6-way image classification set "processed_campo_aug" from GitHub (GabrielMacielZavarize/identificadordeabelha); label vocabulary: cleopatra, cupreola, discors, euterpe, semele, sparsilis.

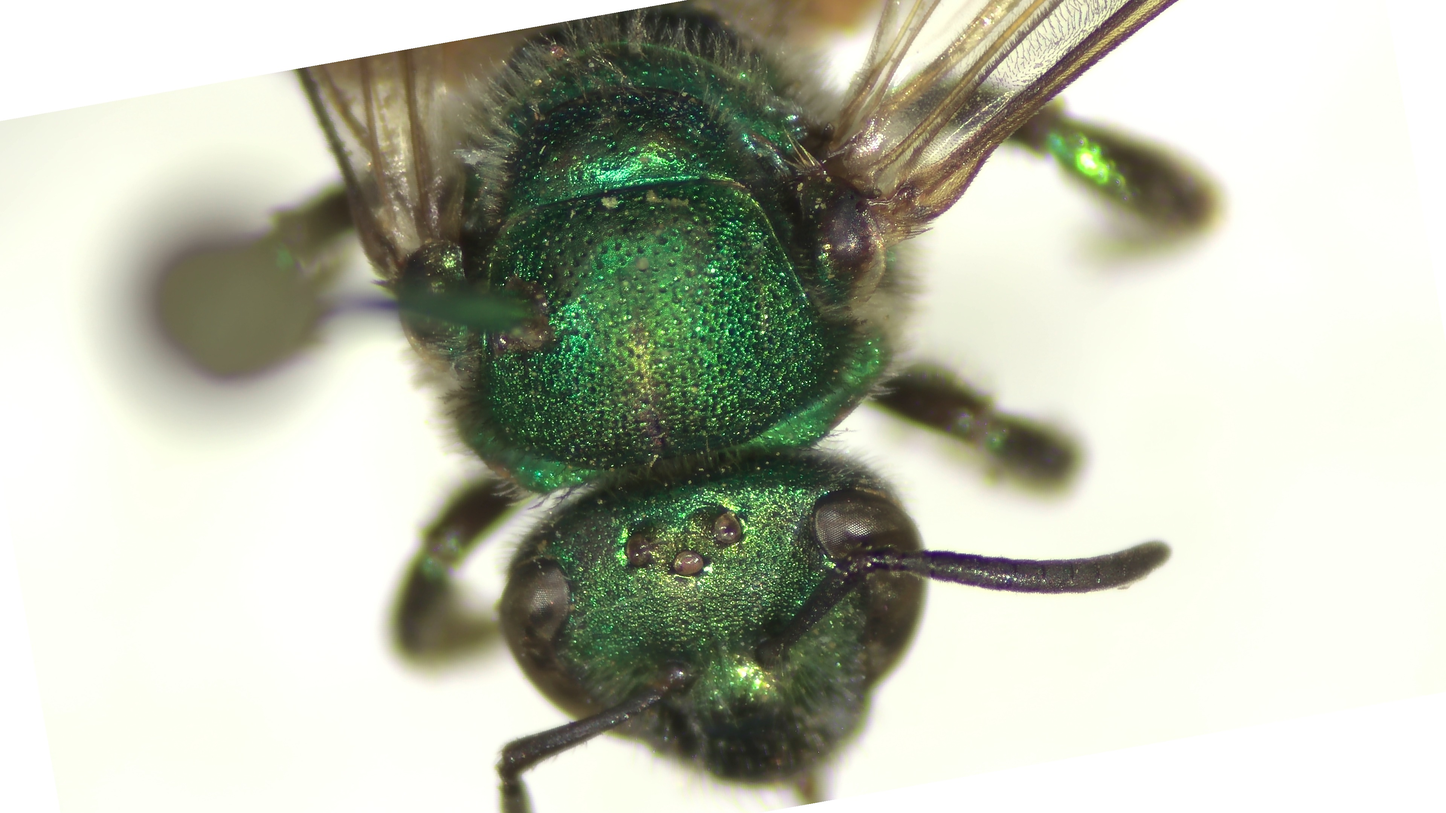
Label: sparsilis

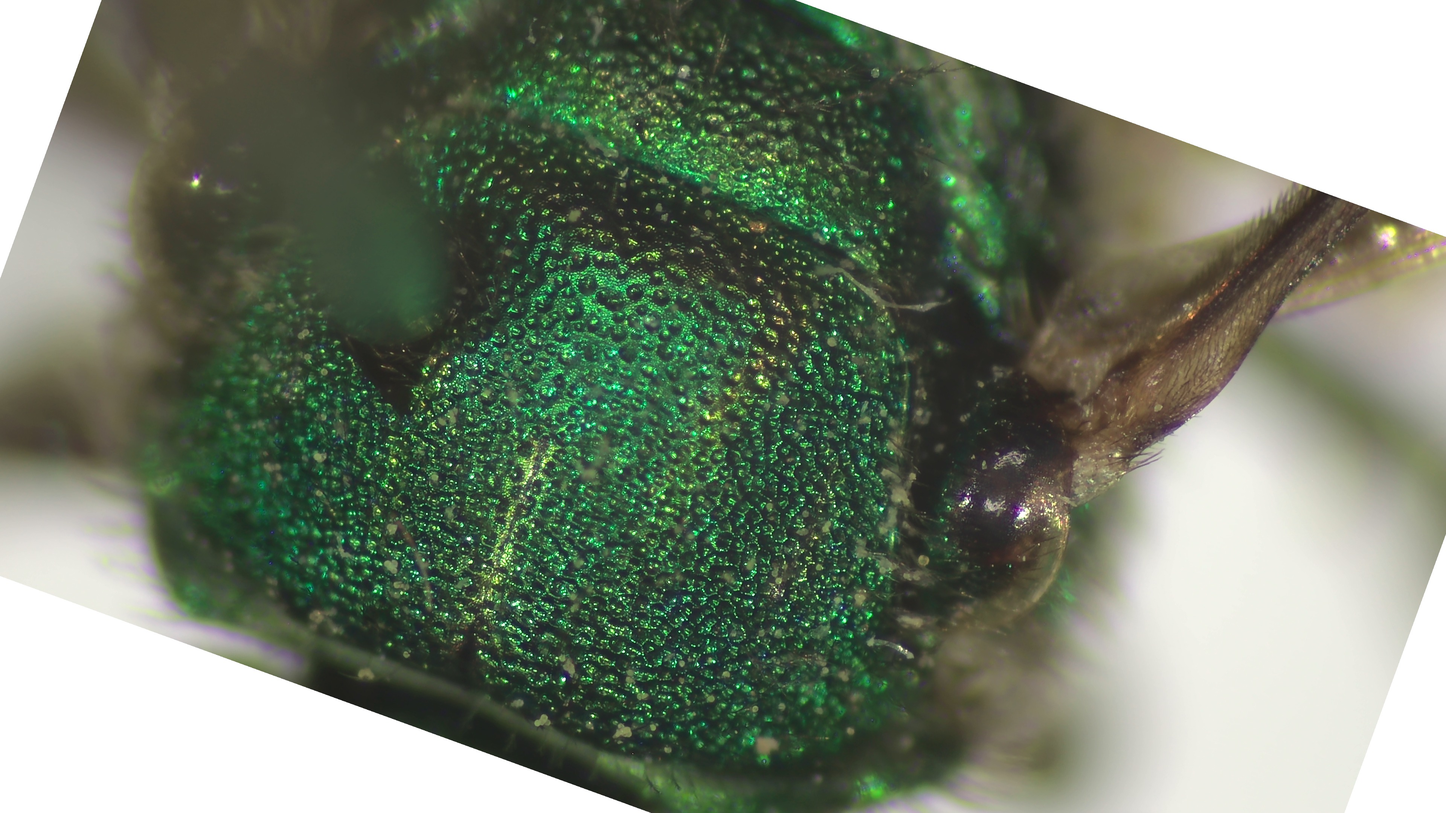
Label: discors

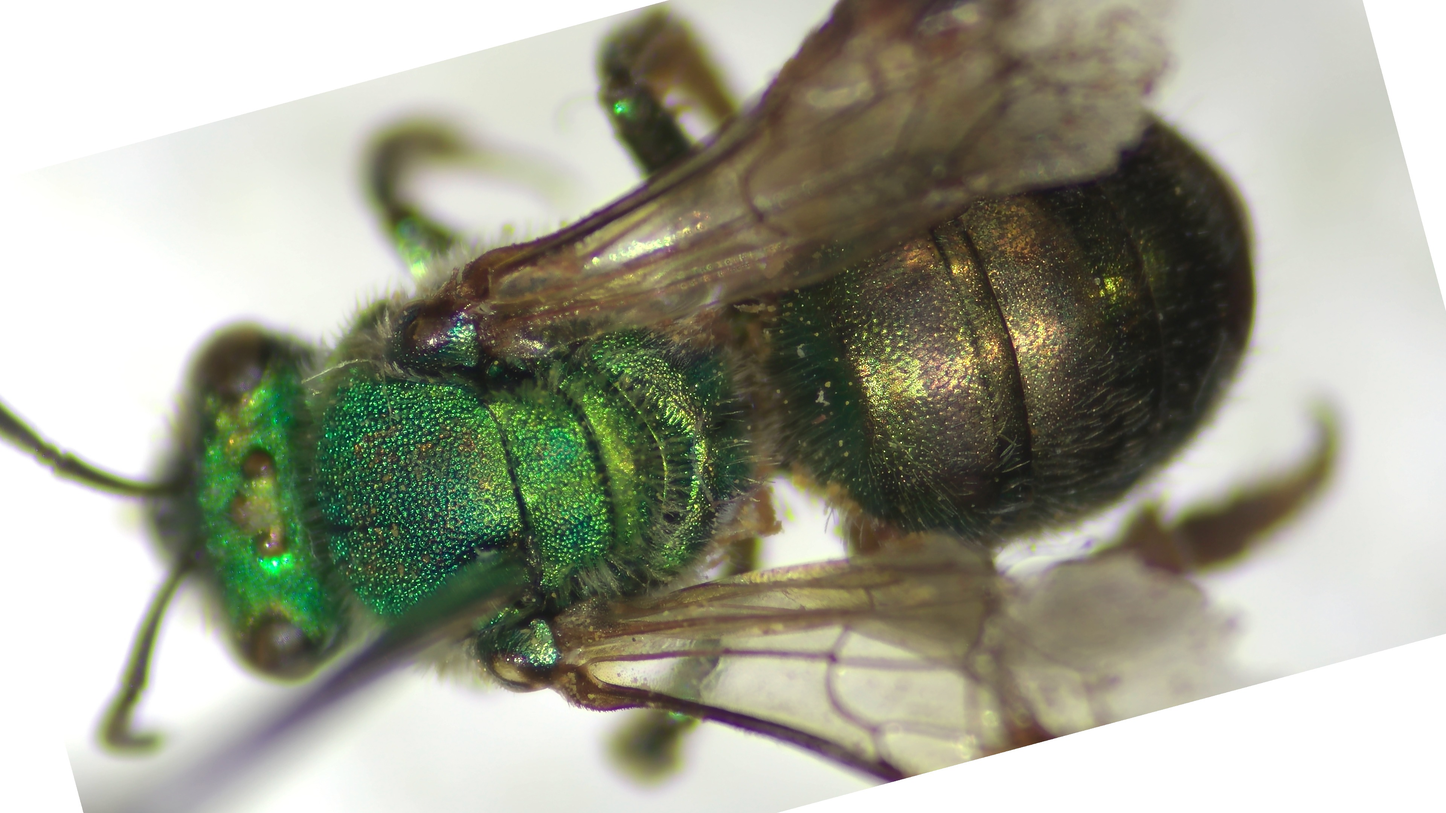
Label: euterpe

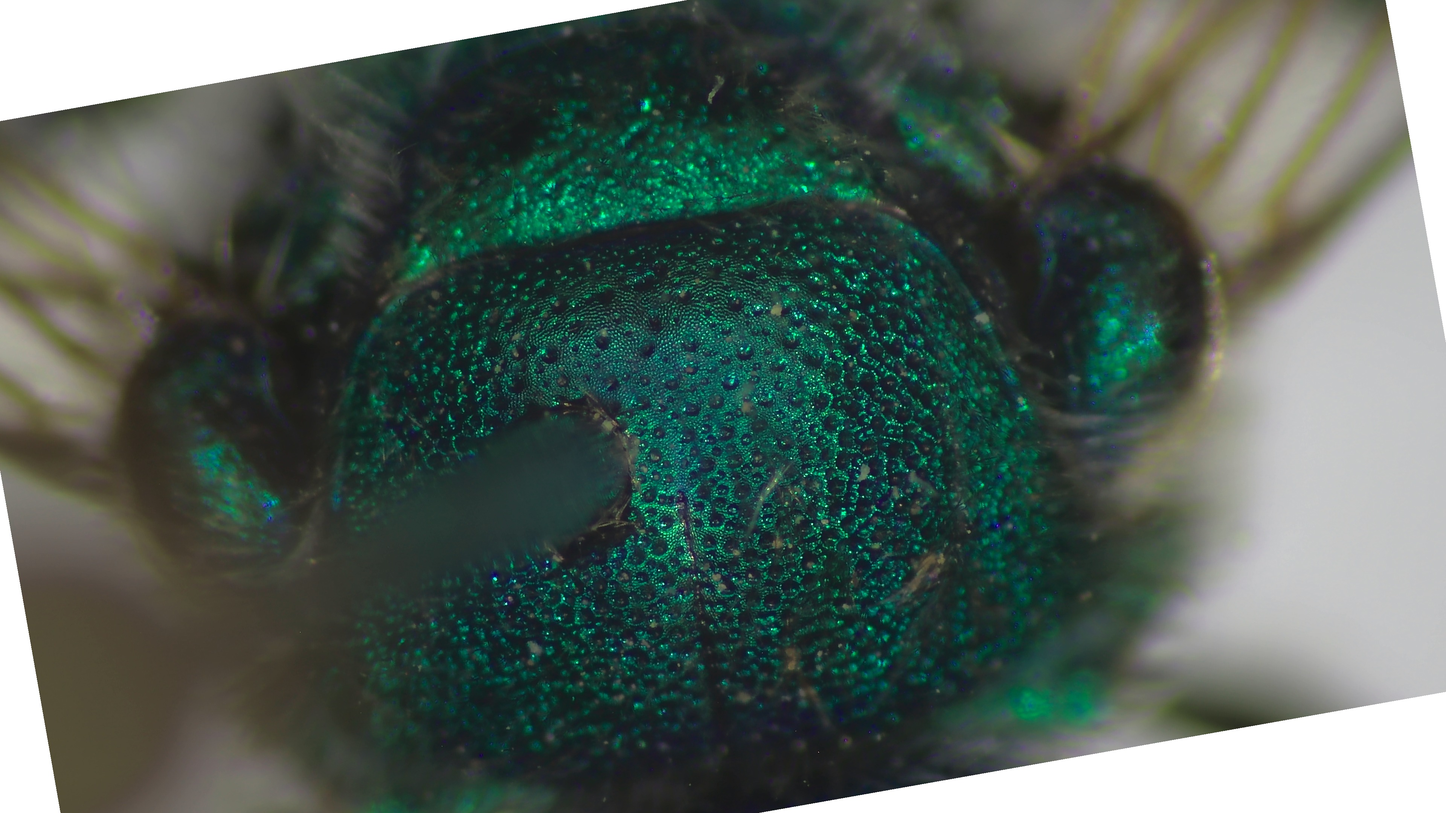
Label: cleopatra

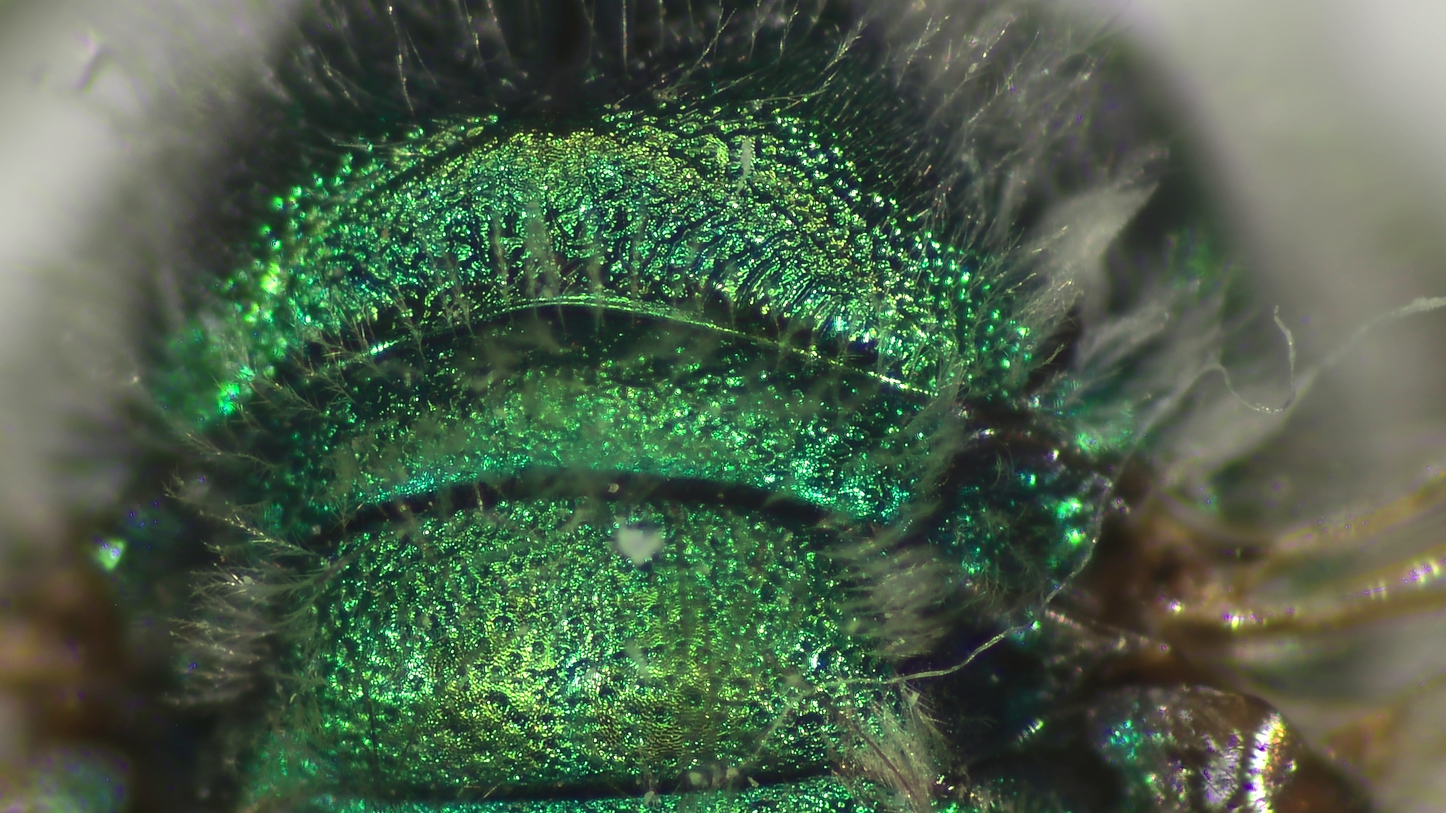
Label: semele

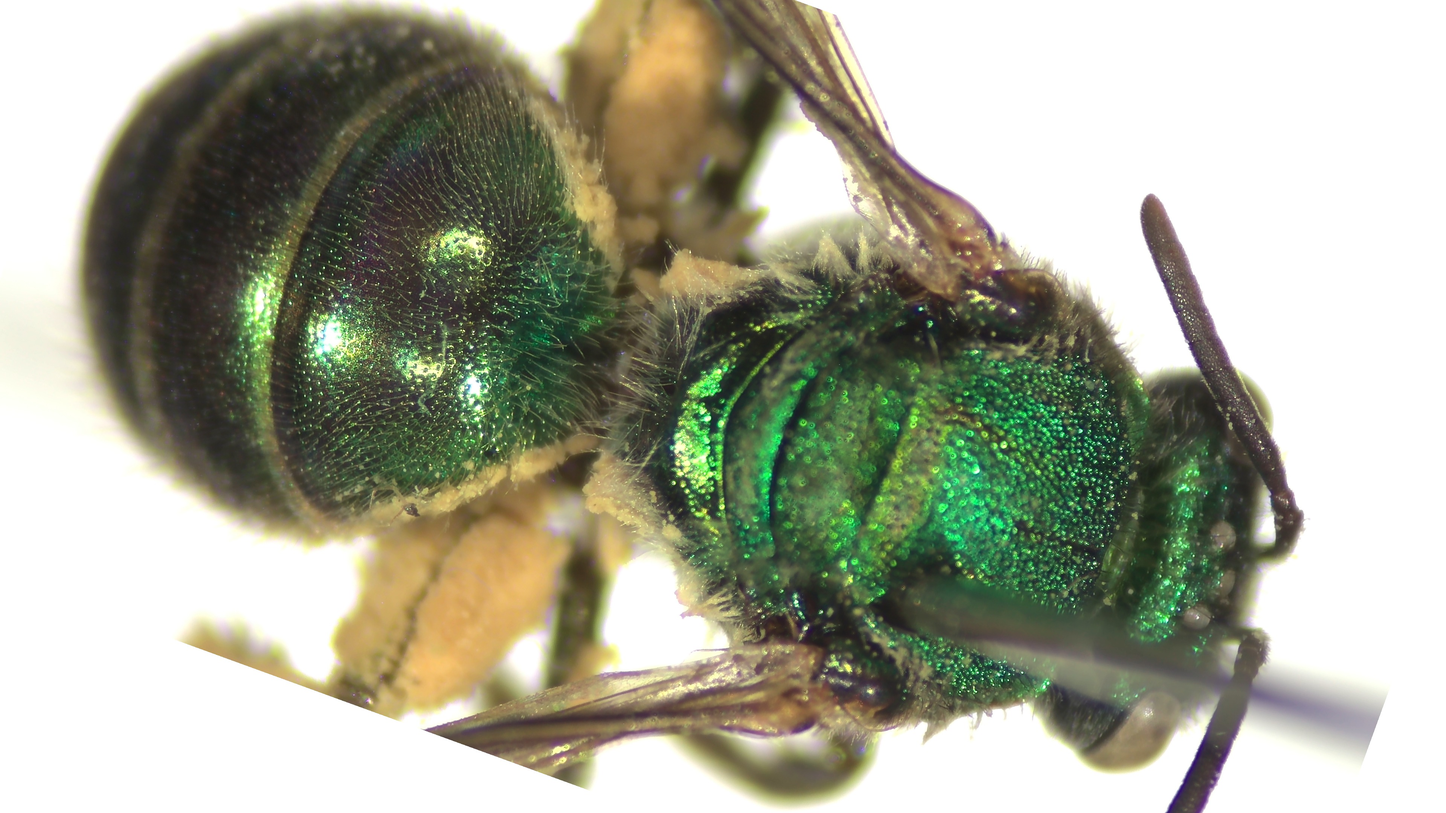
Label: discors
